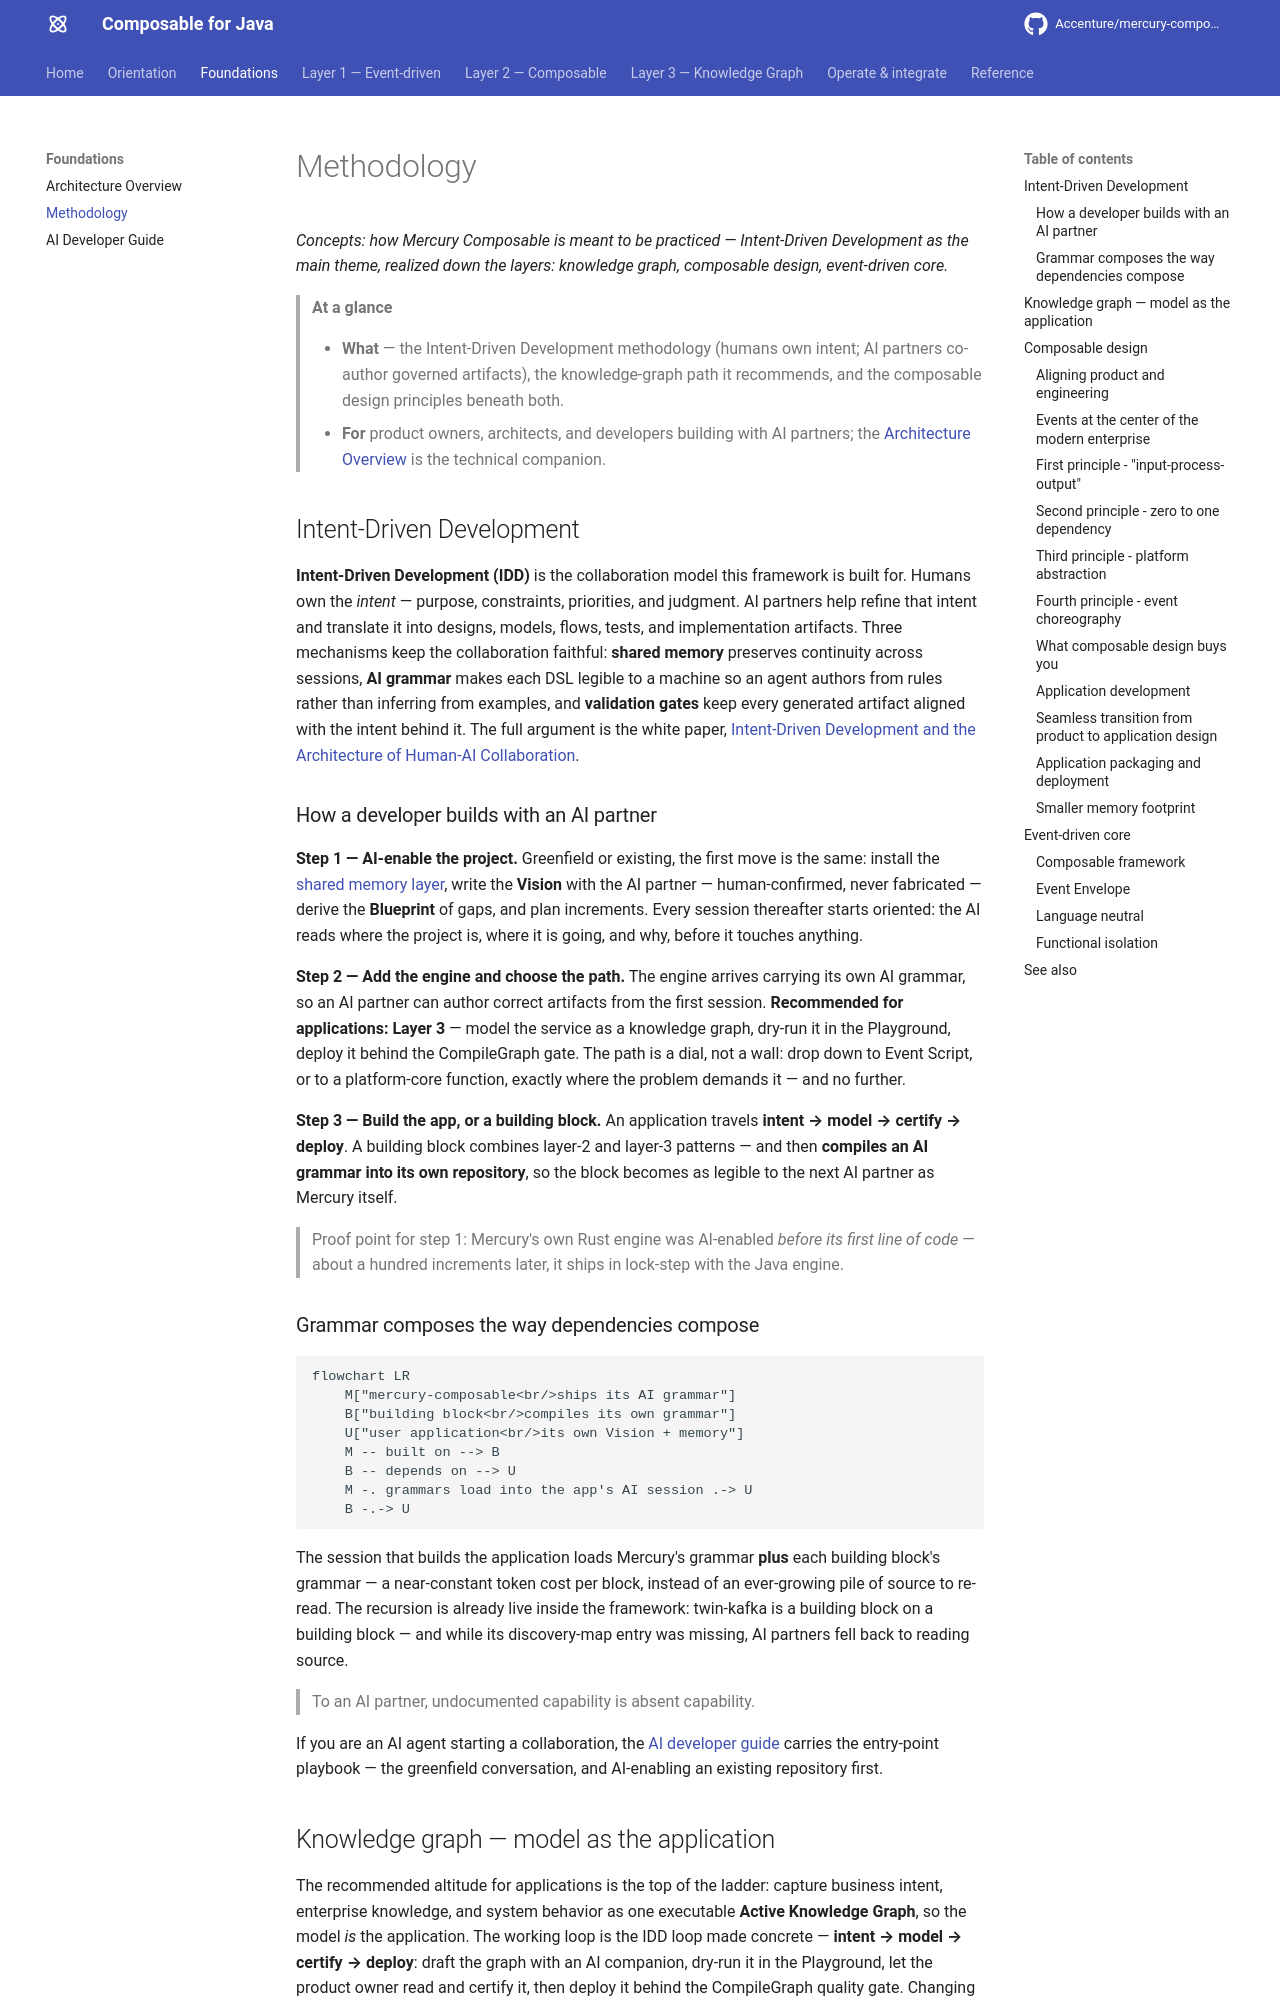

repository: jerryyanmj/mercury-composable · page: guides/methodology/index.html · generator: mkdocs

---
title: Methodology
summary: Intent-Driven Development — humans own intent, AI partners co-author governed
  artifacts — realized down the layers of knowledge graph, composable design, and the
  event-driven core.
layer: platform-core
audience: [business, architect, developer, ai-agent]
keywords: [methodology, intent-driven development, ai collaboration, knowledge graph, composable, design principles, input-process-output, zero dependency, event choreography]
---

# Methodology

*Concepts: how Mercury Composable is meant to be practiced — Intent-Driven Development as the
main theme, realized down the layers: knowledge graph, composable design, event-driven core.*

> **At a glance**
>
> - **What** — the Intent-Driven Development methodology (humans own intent; AI partners
>   co-author governed artifacts), the knowledge-graph path it recommends, and the composable
>   design principles beneath both.
> - **For** product owners, architects, and developers building with AI partners; the
>   [Architecture Overview](architecture.md) is the technical companion.

## Intent-Driven Development

**Intent-Driven Development (IDD)** is the collaboration model this framework is built for.
Humans own the *intent* — purpose, constraints, priorities, and judgment. AI partners help
refine that intent and translate it into designs, models, flows, tests, and implementation
artifacts. Three mechanisms keep the collaboration faithful: **shared memory** preserves
continuity across sessions, **AI grammar** makes each DSL legible to a machine so an agent
authors from rules rather than inferring from examples, and **validation gates** keep every
generated artifact aligned with the intent behind it. The full argument is the white paper,
[Intent-Driven Development and the Architecture of Human-AI Collaboration](https://accenture.github.io/mercury-composable/mercury-story/).

### How a developer builds with an AI partner

**Step 1 — AI-enable the project.** Greenfield or existing, the first move is the same:
install the [shared memory layer](https://accenture.github.io/mercury-go/), write the
**Vision** with the AI partner — human-confirmed, never fabricated — derive the **Blueprint**
of gaps, and plan increments. Every session thereafter starts oriented: the AI reads where the
project is, where it is going, and why, before it touches anything.

**Step 2 — Add the engine and choose the path.** The engine arrives carrying its own AI
grammar, so an AI partner can author correct artifacts from the first session.
**Recommended for applications: Layer 3** — model the service as a knowledge graph, dry-run it
in the Playground, deploy it behind the CompileGraph gate. The path is a dial, not a wall:
drop down to Event Script, or to a platform-core function, exactly where the problem demands
it — and no further.

**Step 3 — Build the app, or a building block.** An application travels
**intent → model → certify → deploy**. A building block combines layer-2 and layer-3
patterns — and then **compiles an AI grammar into its own repository**, so the block becomes
as legible to the next AI partner as Mercury itself.

> Proof point for step 1: Mercury's own Rust engine was AI-enabled *before its first line of
> code* — about a hundred increments later, it ships in lock-step with the Java engine.
